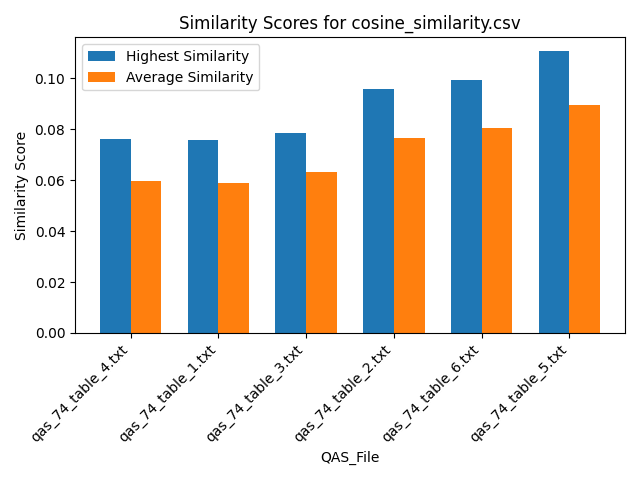

The data file committed next to this chart (first rows):
Similarity, QAS_File, Text_File
0.05365, qas_74_table_4.txt, section_7.txt
0.06019, qas_74_table_4.txt, section_2.txt
0.0533, qas_74_table_4.txt, section_16.txt
0.07532, qas_74_table_4.txt, section_12.txt
0.05066, qas_74_table_4.txt, section_6.txt
0.057, qas_74_table_4.txt, section_5.txt
0.06983, qas_74_table_4.txt, section_11.txt
0.06883, qas_74_table_4.txt, section_14.txt
0.05229, qas_74_table_4.txt, section_10.txt
0.04967, qas_74_table_4.txt, section_9.txt
0.06396, qas_74_table_4.txt, section_1.txt
0.076, qas_74_table_4.txt, section_15.txt
0.05692, qas_74_table_4.txt, section_4.txt
0.07156, qas_74_table_4.txt, section_13.txt
0.05303, qas_74_table_4.txt, section_8.txt
0.04587, qas_74_table_4.txt, section_3.txt
0.06924, qas_74_table_1.txt, section_7.txt
0.05301, qas_74_table_1.txt, section_2.txt
0.0483, qas_74_table_1.txt, section_16.txt
0.06003, qas_74_table_1.txt, section_12.txt
0.05645, qas_74_table_1.txt, section_6.txt
0.07577, qas_74_table_1.txt, section_5.txt
0.05329, qas_74_table_1.txt, section_11.txt
0.0595, qas_74_table_1.txt, section_14.txt
0.0565, qas_74_table_1.txt, section_10.txt
0.0552, qas_74_table_1.txt, section_9.txt
0.06045, qas_74_table_1.txt, section_1.txt
0.05684, qas_74_table_1.txt, section_15.txt
0.07485, qas_74_table_1.txt, section_4.txt
0.05715, qas_74_table_1.txt, section_13.txt
0.05902, qas_74_table_1.txt, section_8.txt
0.04661, qas_74_table_1.txt, section_3.txt
0.05674, qas_74_table_3.txt, section_7.txt
0.06324, qas_74_table_3.txt, section_2.txt
0.05513, qas_74_table_3.txt, section_16.txt
0.07591, qas_74_table_3.txt, section_12.txt
0.05672, qas_74_table_3.txt, section_6.txt
0.06057, qas_74_table_3.txt, section_5.txt
0.07203, qas_74_table_3.txt, section_11.txt
0.07178, qas_74_table_3.txt, section_14.txt
0.05413, qas_74_table_3.txt, section_10.txt
0.05785, qas_74_table_3.txt, section_9.txt
0.06552, qas_74_table_3.txt, section_1.txt
0.07858, qas_74_table_3.txt, section_15.txt
0.06161, qas_74_table_3.txt, section_4.txt
0.07296, qas_74_table_3.txt, section_13.txt
0.05515, qas_74_table_3.txt, section_8.txt
0.05415, qas_74_table_3.txt, section_3.txt
0.07683, qas_74_table_2.txt, section_7.txt
0.07026, qas_74_table_2.txt, section_2.txt
0.07678, qas_74_table_2.txt, section_16.txt
0.06988, qas_74_table_2.txt, section_12.txt
0.0755, qas_74_table_2.txt, section_6.txt
0.082, qas_74_table_2.txt, section_5.txt
0.07195, qas_74_table_2.txt, section_11.txt
0.0677, qas_74_table_2.txt, section_14.txt
0.08272, qas_74_table_2.txt, section_10.txt
0.07422, qas_74_table_2.txt, section_9.txt
0.09576, qas_74_table_2.txt, section_1.txt
0.08225, qas_74_table_2.txt, section_15.txt
... 36 more rows
